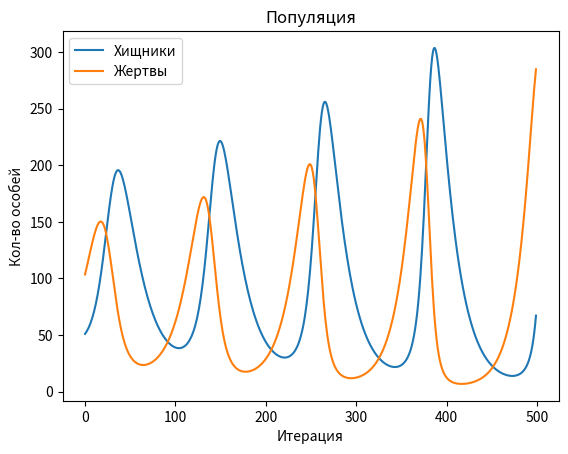

Python code for this plot:
import numpy as np
import matplotlib.pyplot as plt

# Гиперпараметры
count_predator = 50
count_victim = 100
successful_hunts = 0.0007
mortality_predator = 0.05
reproduction_victim = 0.07

def count_population_on_next_iter():
    # func return (victim, predator)
    return ((count_victim + reproduction_victim * count_victim - successful_hunts * count_predator * count_victim),
            (count_predator - mortality_predator * count_predator + successful_hunts * count_predator * count_victim))


list_count_predators = []
list_count_victims = []
while True:
    count_victim, count_predator = count_population_on_next_iter()
    list_count_predators.append(count_predator)
    list_count_victims.append(count_victim)
    if count_victim <= 0:
        list_count_victims[-1] = 0
        break
    elif count_predator <= 0:
        list_count_predators[-1] = 0
        break
    elif len(list_count_predators) == 500:
        break

print('list_count_predators')
print(list_count_predators, '\n')
print('list_count_victims')
print(list_count_victims)

x = range(0, len(list_count_predators))
plt.plot(x, list_count_predators, '-', label='Хищники')
plt.plot(x, list_count_victims, '-', label='Жертвы')
plt.title('Популяция')
plt.ylabel('Кол-во особей')
plt.xlabel('Итерация')
plt.legend()
plt.show()
